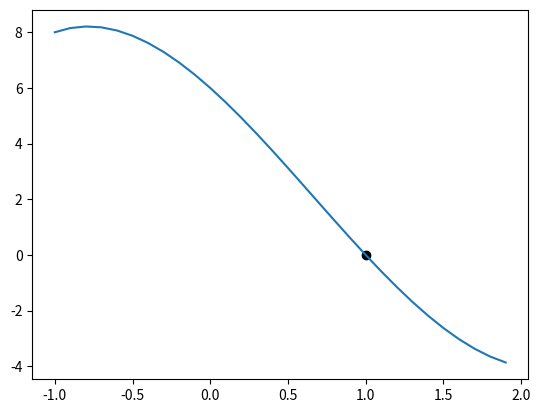

Here is the Python script that generated this plot:
import matplotlib.pyplot as plt
import math

def f(x):
    return x**3 - 2*x**2 - 5*x + 6

def df(x):
    return 3*x**2 - 4*x - 5

x0 = 0.8
iteraciones = 5
x_values = [x0]

for i in range(iteraciones):
    x1 = x0 - f(x0) / df(x0)
    x_values.append(x1)
    print(f"Iteración {i+1}: x = {x1}")
    x0 = x1

x_vals = [i * 0.1 for i in range(-10, 20)]
y_vals = [f(x) for x in x_vals]
plt.plot(x_vals, y_vals, label="f(x)")
plt.scatter(x_values[-1], f(x_values[-1]), color="black", label="raiz")